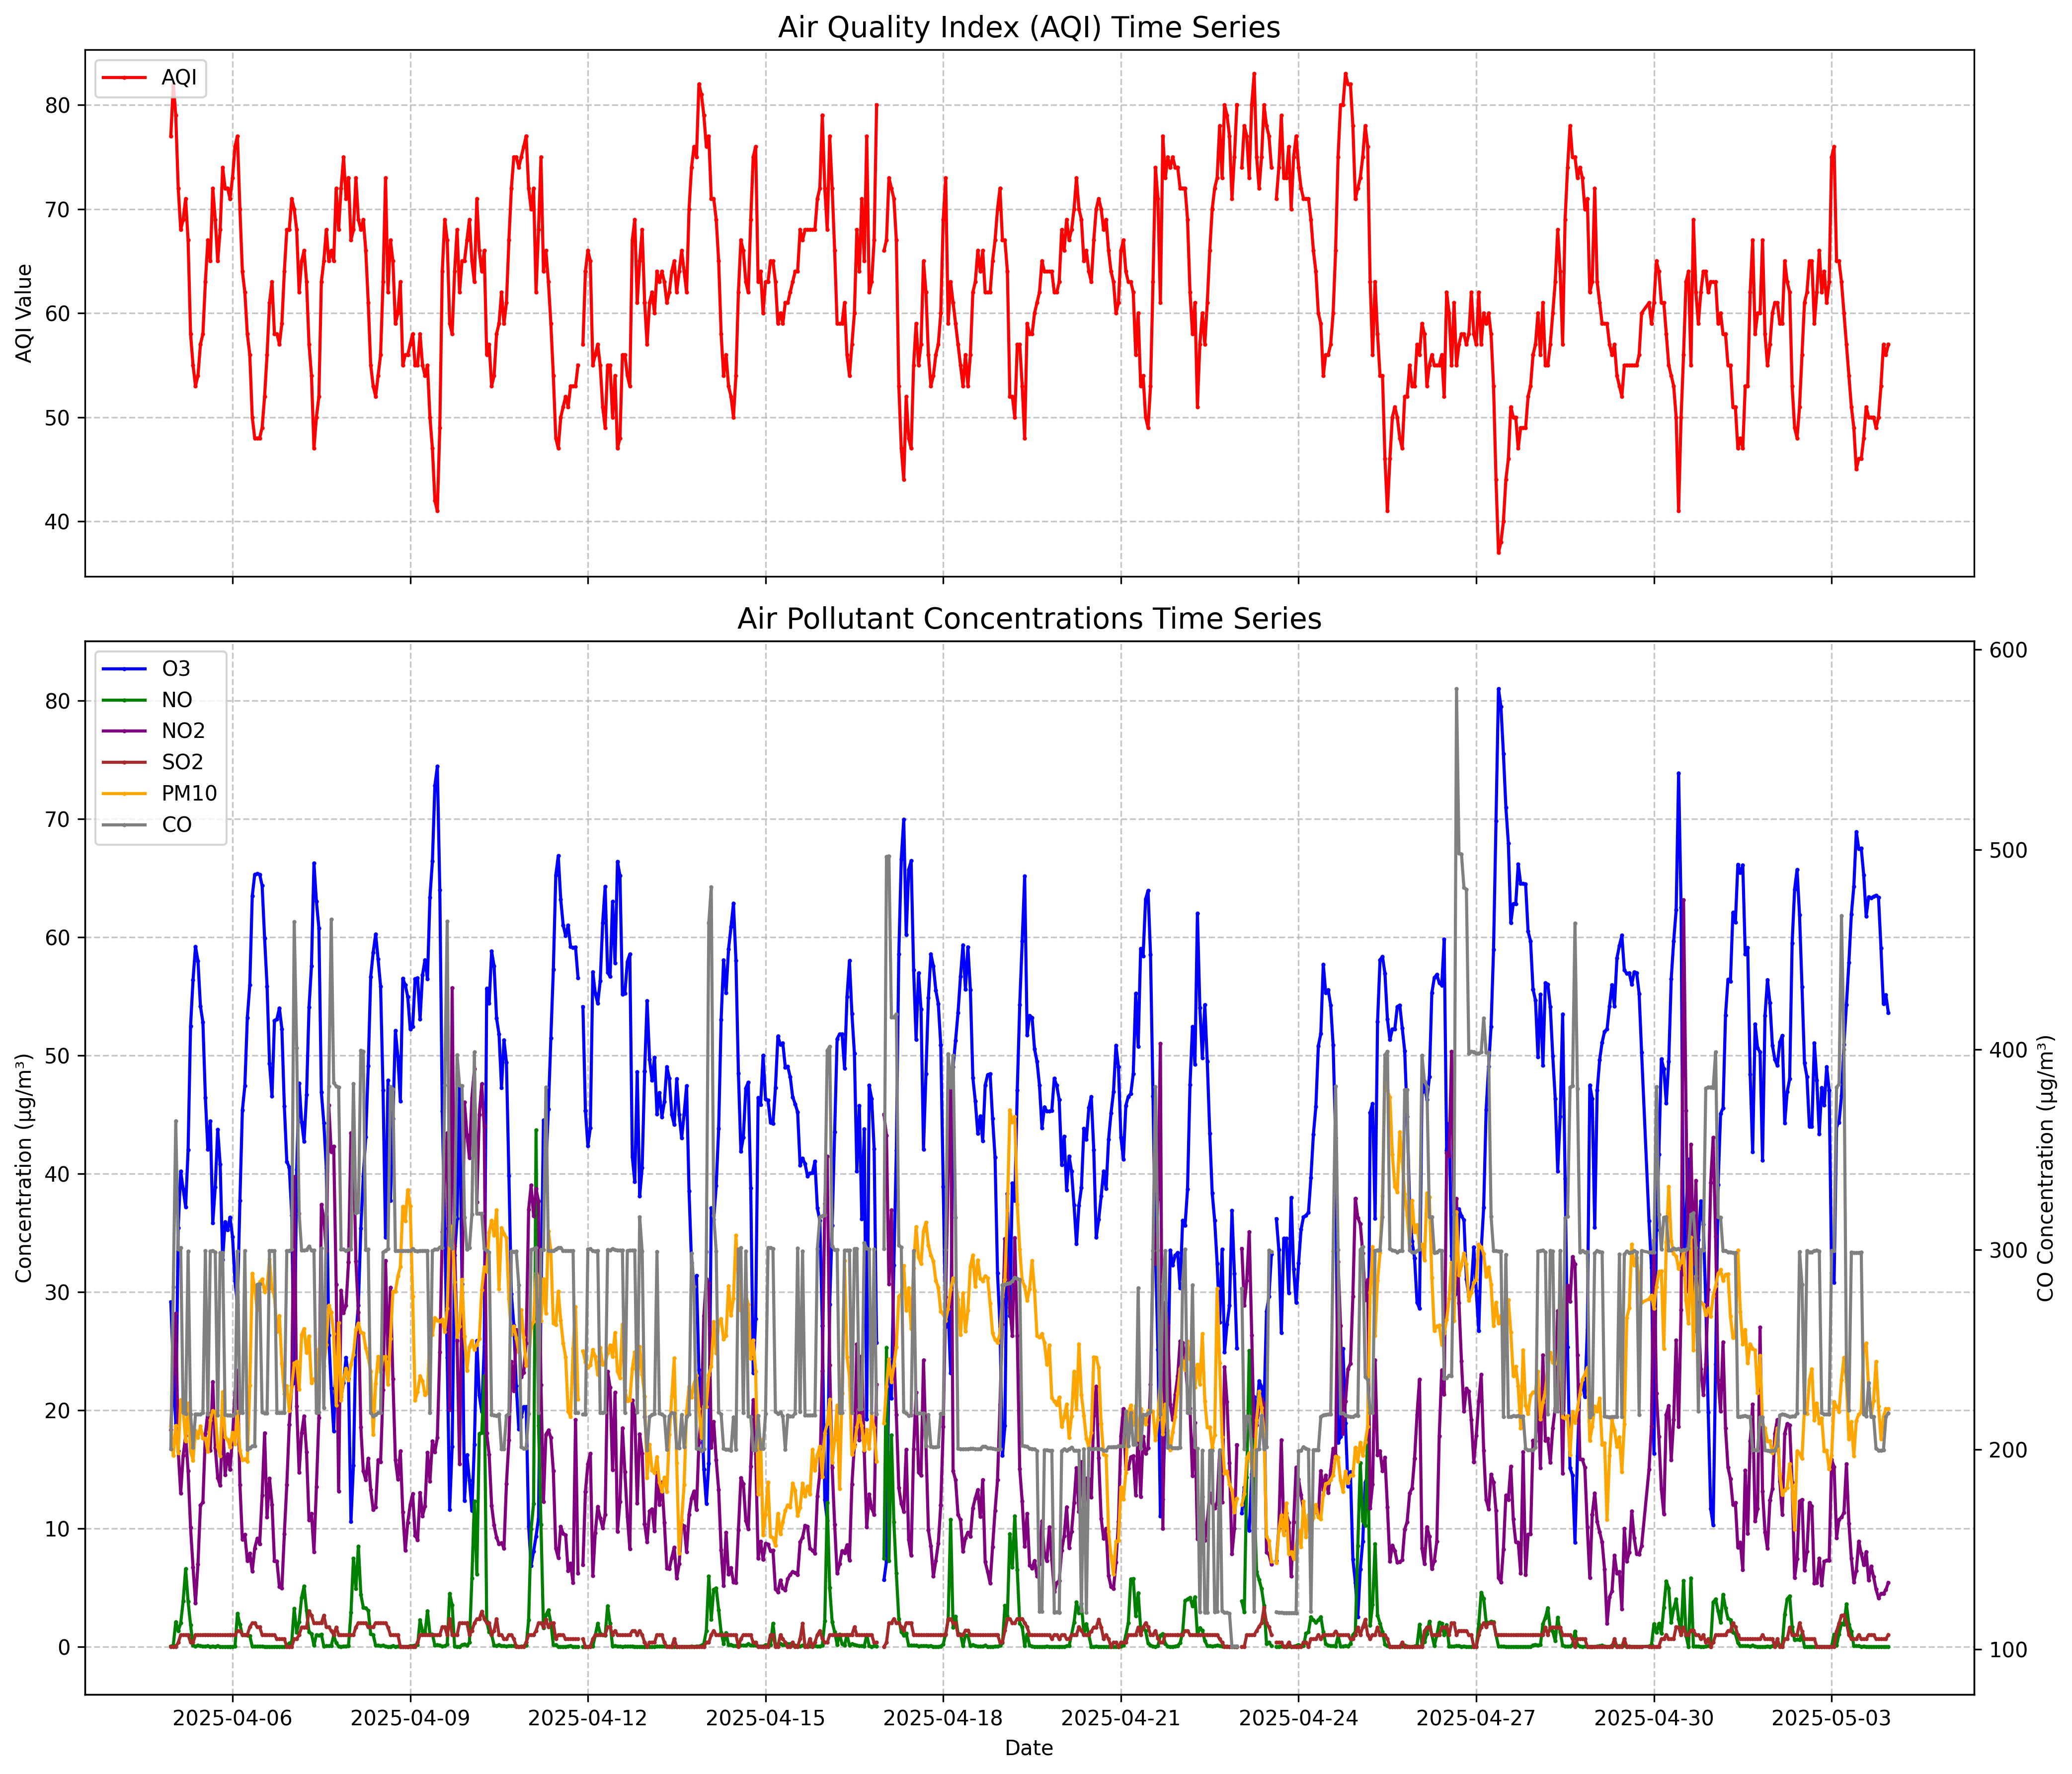

The table this chart was drawn from, first rows:
dateTime, regionCode, aqi_code, aqi_displayName, aqi_value, co_concentration, no_concentration, no2_concentration, o3_concentration, so2_concentration, pm10_concentration
2025-04-05T23:00:00Z, jp, uaqi, Universal AQI, 71, 217.1, 0, 15.01, 36.29, 1, 16.9
2025-04-05T22:00:00Z, jp, uaqi, Universal AQI, 72, 217.2, 0, 16.28, 35.26, 1, 17.5
2025-04-05T21:00:00Z, jp, uaqi, Universal AQI, 72, 217.5, 0, 14.55, 35.93, 1, 17.73
2025-04-05T20:00:00Z, jp, uaqi, Universal AQI, 74, 298.5, 0, 19.07, 32.71, 1, 21.53
2025-04-05T19:00:00Z, jp, uaqi, Universal AQI, 68, 298.4, 0, 13.64, 40.78, 1, 16.11
2025-04-05T18:00:00Z, jp, uaqi, Universal AQI, 65, 217.2, 0.08, 14.28, 43.73, 1, 16.9
2025-04-05T17:00:00Z, jp, uaqi, Universal AQI, 69, 298.8, 0, 16.85, 38.88, 1, 19.89
2025-04-05T16:00:00Z, jp, uaqi, Universal AQI, 72, 299.4, 0.04, 22.41, 35.84, 1, 19.95
2025-04-05T15:00:00Z, jp, uaqi, Universal AQI, 65, 299.2, 0, 16.59, 44.45, 1, 19.17
2025-04-05T14:00:00Z, jp, uaqi, Universal AQI, 67, 217.8, 0.06, 19.8, 42.06, 1.01, 16.5
2025-04-05T13:00:00Z, jp, uaqi, Universal AQI, 63, 299.4, 0.02, 18.03, 46.44, 1.01, 17.62
2025-04-05T12:00:00Z, jp, uaqi, Universal AQI, 58, 218.4, 0.02, 12.23, 52.8, 1, 17.64
2025-04-05T11:00:00Z, jp, uaqi, Universal AQI, 57, 217.6, 0.06, 11.95, 54.18, 1, 18.64
2025-04-05T10:00:00Z, jp, uaqi, Universal AQI, 54, 217.6, 0.1, 6.98, 58, 1, 17.68
2025-04-05T09:00:00Z, jp, uaqi, Universal AQI, 53, 217.8, 0.04, 3.71, 59.22, 1, 18.29
2025-04-05T08:00:00Z, jp, uaqi, Universal AQI, 55, 201.1, 0.1, 6.72, 56.39, 0.36, 15.77
2025-04-05T07:00:00Z, jp, uaqi, Universal AQI, 58, 217.8, 1.85, 10.06, 52.49, 0.36, 16.5
2025-04-05T06:00:00Z, jp, uaqi, Universal AQI, 67, 299.1, 3.82, 14.88, 42.01, 1.01, 20.57
2025-04-05T05:00:00Z, jp, uaqi, Universal AQI, 71, 217.9, 6.59, 17.85, 37.19, 1, 17.38
2025-04-05T04:00:00Z, jp, uaqi, Universal AQI, 69, 218.4, 3.87, 16.16, 38.7, 1, 20.05
2025-04-05T03:00:00Z, jp, uaqi, Universal AQI, 68, 300.8, 1.99, 12.97, 40.21, 1, 20.87
2025-04-05T02:00:00Z, jp, uaqi, Universal AQI, 72, 300.1, 1.33, 16.56, 35.42, 0.35, 16.4
2025-04-05T01:00:00Z, jp, uaqi, Universal AQI, 79, 364.4, 2.1, 28.18, 18.86, 0, 18.68
2025-04-05T00:00:00Z, jp, uaqi, Universal AQI, 82, 281.2, 0.12, 23.17, 23.54, 0, 16.16
2025-04-04T23:00:00Z, jp, uaqi, Universal AQI, 77, 200.2, 0.04, 18.34, 29.15, 0, 18.66
2025-04-06T23:00:00Z, jp, uaqi, Universal AQI, 68, 299.3, 0.28, 18.78, 40.55, 0, 19.97
2025-04-06T22:00:00Z, jp, uaqi, Universal AQI, 68, 299.3, 0.04, 13.7, 41.02, 0.01, 22.05
2025-04-06T21:00:00Z, jp, uaqi, Universal AQI, 64, 218.3, 0, 9.55, 45.7, 0.65, 21.4
2025-04-06T20:00:00Z, jp, uaqi, Universal AQI, 59, 218.3, 0, 4.95, 52.25, 0.65, 23.96
2025-04-06T19:00:00Z, jp, uaqi, Universal AQI, 57, 218.3, 0, 5.06, 54.01, 0.65, 28
2025-04-06T18:00:00Z, jp, uaqi, Universal AQI, 58, 218.3, 0, 7.24, 53.09, 0.65, 26.63
2025-04-06T17:00:00Z, jp, uaqi, Universal AQI, 58, 299.3, 0.01, 7.26, 52.96, 1, 29.61
2025-04-06T16:00:00Z, jp, uaqi, Universal AQI, 63, 299.3, 0, 12.03, 46.54, 1, 30.3
2025-04-06T15:00:00Z, jp, uaqi, Universal AQI, 61, 299.3, 0, 14.23, 49.33, 1, 32.79
2025-04-06T14:00:00Z, jp, uaqi, Universal AQI, 56, 218.2, 0, 10.98, 55.86, 1, 30.44
2025-04-06T13:00:00Z, jp, uaqi, Universal AQI, 52, 218.2, 0, 18.08, 59.93, 1.01, 30.01
2025-04-06T12:00:00Z, jp, uaqi, Universal AQI, 49, 218.7, 0.02, 12.79, 64.37, 1.01, 31.07
2025-04-06T11:00:00Z, jp, uaqi, Universal AQI, 48, 282.8, 0.02, 8.67, 65.32, 1.66, 30.84
2025-04-06T10:00:00Z, jp, uaqi, Universal AQI, 48, 282.5, 0.02, 9.17, 65.37, 1.66, 28.47
2025-04-06T09:00:00Z, jp, uaqi, Universal AQI, 48, 201.7, 0.02, 8.32, 65.32, 2, 30.29
2025-04-06T08:00:00Z, jp, uaqi, Universal AQI, 50, 201.7, 0.02, 6.39, 63.49, 2, 31.57
2025-04-06T07:00:00Z, jp, uaqi, Universal AQI, 56, 200.8, 0.91, 7.9, 55.98, 1.66, 22.11
2025-04-06T06:00:00Z, jp, uaqi, Universal AQI, 58, 200.1, 0.95, 7.28, 53.19, 1.01, 15.65
2025-04-06T05:00:00Z, jp, uaqi, Universal AQI, 62, 299.3, 1.02, 9.47, 47.44, 1.01, 15.87
2025-04-06T04:00:00Z, jp, uaqi, Universal AQI, 64, 218.3, 0.99, 9.05, 45.38, 1, 15.78
2025-04-06T03:00:00Z, jp, uaqi, Universal AQI, 70, 218.3, 1.87, 13.71, 37.75, 1.34, 16.58
2025-04-06T02:00:00Z, jp, uaqi, Universal AQI, 77, 299.1, 2.8, 23.35, 28.93, 1.34, 19.86
2025-04-06T01:00:00Z, jp, uaqi, Universal AQI, 76, 218, 0.02, 21.52, 30.91, 1, 17.15
2025-04-06T00:00:00Z, jp, uaqi, Universal AQI, 73, 217, 0, 17.7, 34.68, 1, 18.1
2025-04-05T23:00:00Z, jp, uaqi, Universal AQI, 71, 217.1, 0, 15.01, 36.29, 1, 16.9
2025-04-07T23:00:00Z, jp, uaqi, Universal AQI, 73, 300.2, 0.08, 32.5, 22.67, 1, 22.54
2025-04-07T22:00:00Z, jp, uaqi, Universal AQI, 71, 299.3, 0.04, 28.85, 24.45, 1, 23.54
2025-04-07T21:00:00Z, jp, uaqi, Universal AQI, 75, 300.2, 0.04, 28.24, 22.31, 1, 22.64
2025-04-07T20:00:00Z, jp, uaqi, Universal AQI, 72, 300.2, 0, 30.13, 21.13, 1, 20.83
2025-04-07T19:00:00Z, jp, uaqi, Universal AQI, 68, 381.2, 0.04, 13.13, 25.17, 1, 27.38
2025-04-07T18:00:00Z, jp, uaqi, Universal AQI, 72, 381.7, 0.31, 30.63, 25.03, 1.65, 20.42
2025-04-07T17:00:00Z, jp, uaqi, Universal AQI, 65, 383.4, 0.94, 42.33, 18.25, 1, 26.45
2025-04-07T16:00:00Z, jp, uaqi, Universal AQI, 66, 465.1, 0.08, 41.84, 21.84, 1.35, 28.28
2025-04-07T15:00:00Z, jp, uaqi, Universal AQI, 65, 381.8, 0.06, 45.79, 26.33, 1.66, 28.86
2025-04-07T14:00:00Z, jp, uaqi, Universal AQI, 68, 317.7, 0.06, 33.49, 40.5, 1.66, 25.55
... 663 more rows
